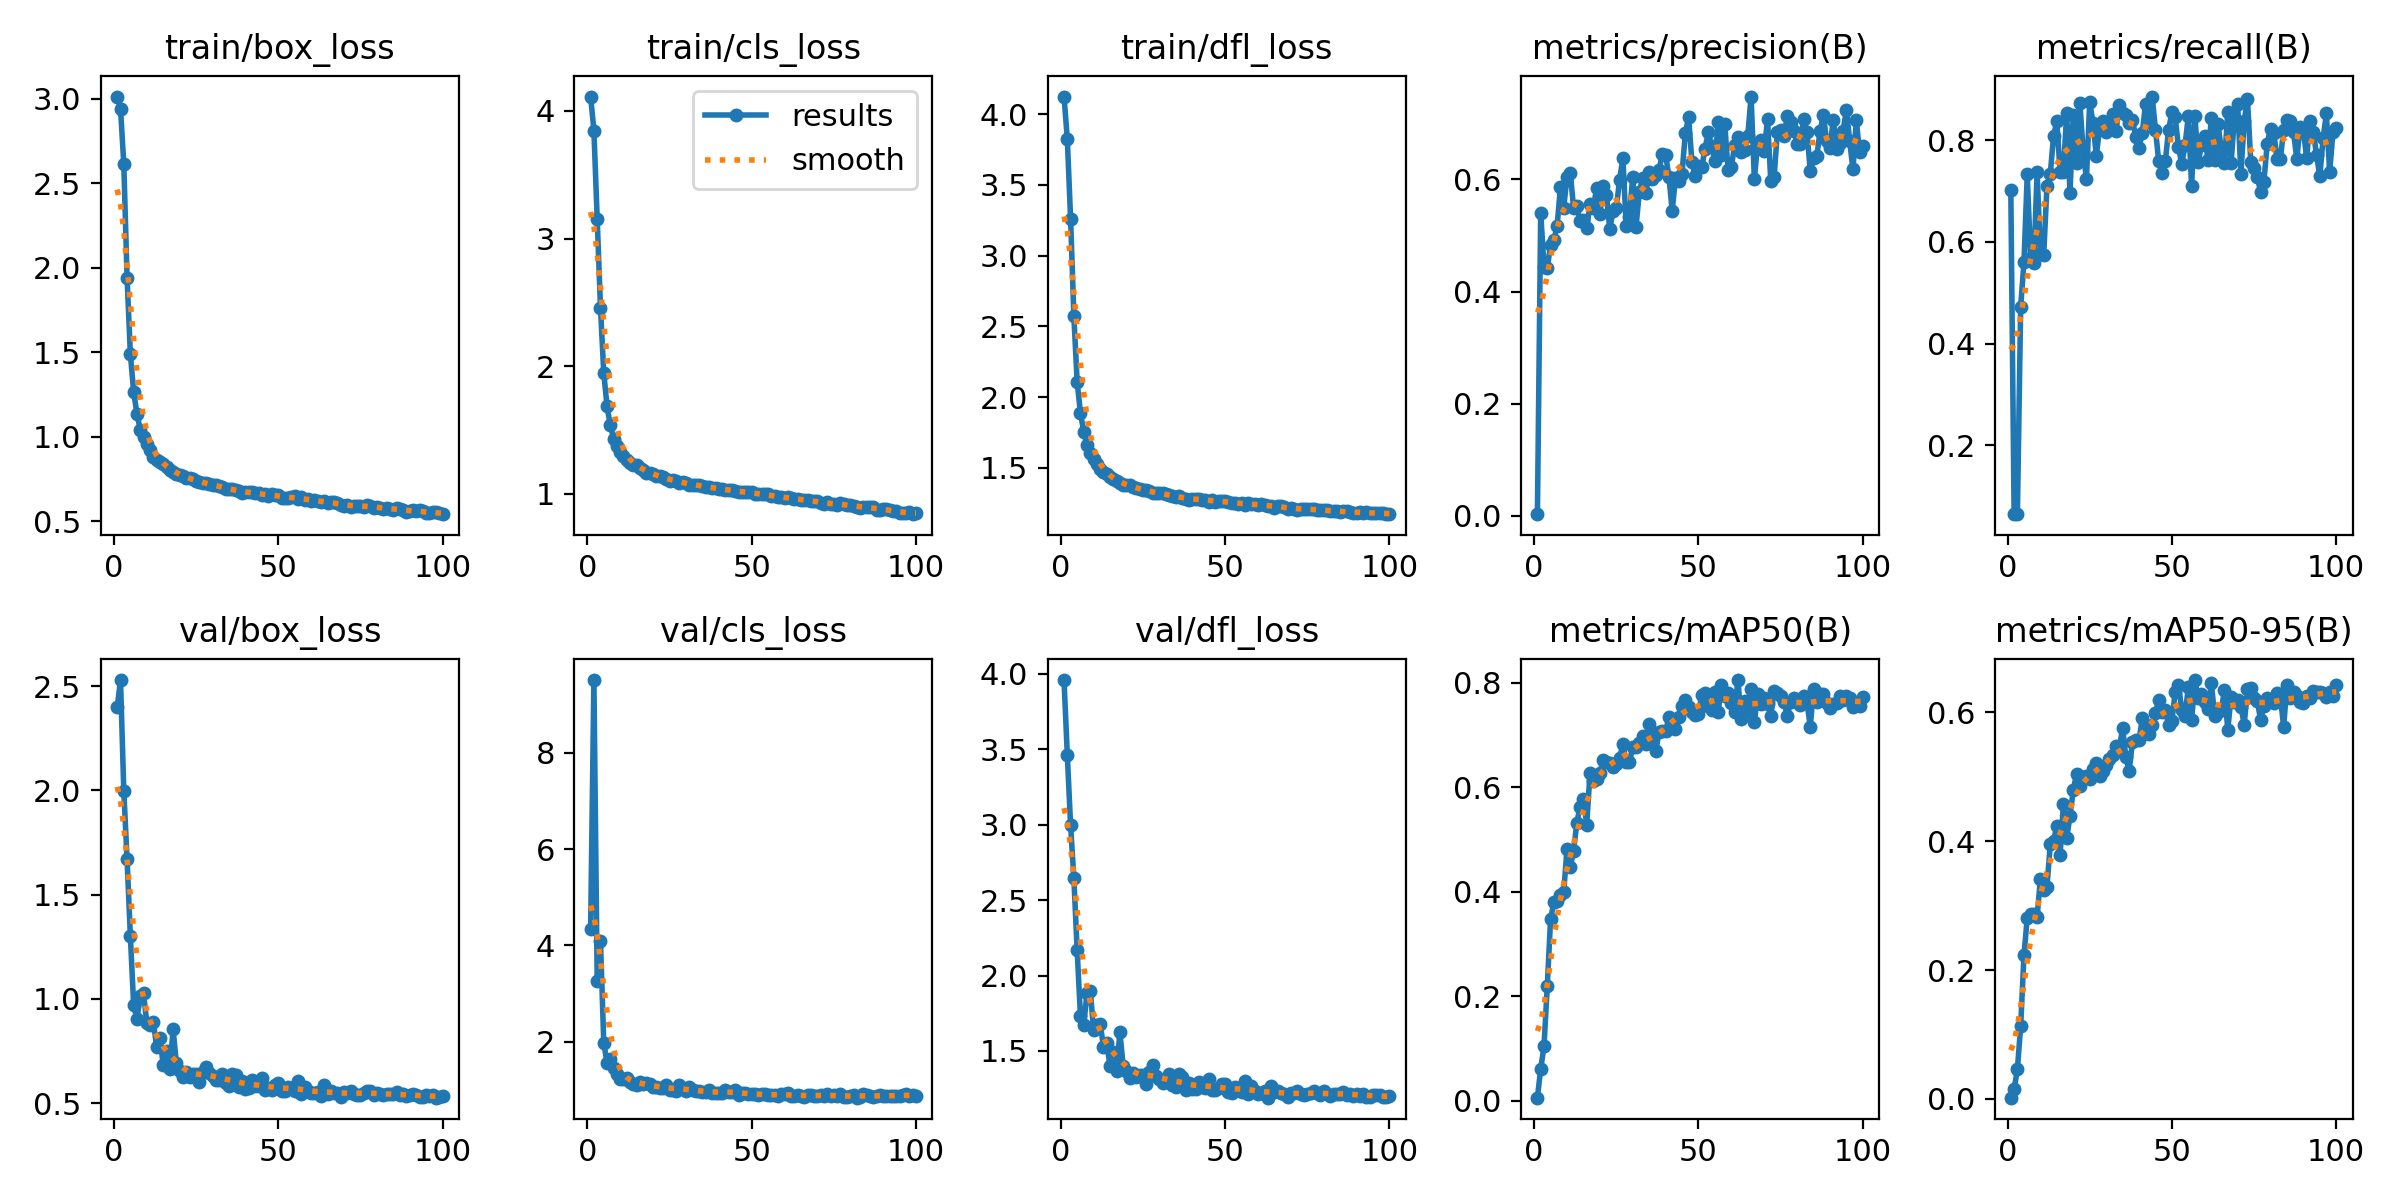

Values plotted in this chart, from the file beside it:
epoch, train/box_loss, train/cls_loss, train/dfl_loss, metrics/precision(B), metrics/recall(B), metrics/mAP50(B), metrics/mAP50-95(B), val/box_loss, val/cls_loss, val/dfl_loss, lr/pg0, lr/pg1, lr/pg2
1, 3.014, 4.113, 4.126, 0.00275, 0.7019, 0.00546, 0.00191, 2.398, 4.349, 3.96, 0.07032, 0.003298, 0.003298
2, 2.943, 3.846, 3.828, 0.5406, 0.06563, 0.06069, 0.0149, 2.529, 9.507, 3.466, 0.04025, 0.006566, 0.006566
3, 2.618, 3.155, 3.262, 0.4441, 0.06456, 0.1038, 0.04574, 1.999, 3.271, 2.997, 0.01012, 0.009767, 0.009767
4, 1.941, 2.459, 2.571, 0.4419, 0.4729, 0.2189, 0.1132, 1.671, 4.099, 2.644, 0.009703, 0.009703, 0.009703
5, 1.492, 1.946, 2.106, 0.4828, 0.5596, 0.3472, 0.2228, 1.303, 1.979, 2.167, 0.009604, 0.009604, 0.009604
6, 1.266, 1.685, 1.886, 0.4917, 0.7326, 0.3795, 0.2816, 0.9715, 1.559, 1.732, 0.009505, 0.009505, 0.009505
7, 1.137, 1.536, 1.756, 0.517, 0.5688, 0.3825, 0.2876, 0.9026, 1.645, 1.673, 0.009406, 0.009406, 0.009406
8, 1.044, 1.433, 1.663, 0.5864, 0.5592, 0.3933, 0.2874, 1.014, 1.447, 1.885, 0.009307, 0.009307, 0.009307
9, 1, 1.373, 1.607, 0.5498, 0.7372, 0.399, 0.2831, 1.027, 1.333, 1.9, 0.009208, 0.009208, 0.009208
10, 0.9582, 1.325, 1.564, 0.6041, 0.5753, 0.482, 0.3411, 0.8853, 1.233, 1.637, 0.009109, 0.009109, 0.009109
11, 0.922, 1.298, 1.526, 0.6115, 0.5735, 0.4474, 0.3238, 0.8771, 1.22, 1.669, 0.00901, 0.00901, 0.00901
12, 0.8836, 1.268, 1.492, 0.5498, 0.7106, 0.478, 0.3297, 0.8894, 1.257, 1.682, 0.008911, 0.008911, 0.008911
13, 0.866, 1.239, 1.469, 0.5522, 0.7333, 0.5324, 0.3951, 0.7693, 1.167, 1.528, 0.008812, 0.008812, 0.008812
14, 0.8544, 1.229, 1.453, 0.5261, 0.8075, 0.5631, 0.4, 0.814, 1.125, 1.551, 0.008713, 0.008713, 0.008713
15, 0.8378, 1.227, 1.434, 0.5284, 0.8374, 0.5783, 0.4239, 0.6826, 1.112, 1.4, 0.008614, 0.008614, 0.008614
16, 0.8192, 1.203, 1.418, 0.5125, 0.7365, 0.5278, 0.3789, 0.7524, 1.169, 1.494, 0.008515, 0.008515, 0.008515
17, 0.8016, 1.185, 1.404, 0.5559, 0.7377, 0.6278, 0.4579, 0.6628, 1.121, 1.366, 0.008416, 0.008416, 0.008416
18, 0.7924, 1.164, 1.392, 0.549, 0.8535, 0.6127, 0.4047, 0.8538, 1.144, 1.623, 0.008317, 0.008317, 0.008317
19, 0.7786, 1.161, 1.38, 0.5841, 0.696, 0.6156, 0.4393, 0.6916, 1.121, 1.4, 0.008218, 0.008218, 0.008218
20, 0.7753, 1.151, 1.379, 0.5385, 0.8499, 0.6276, 0.4794, 0.6549, 1.066, 1.367, 0.008119, 0.008119, 0.008119
21, 0.7669, 1.14, 1.375, 0.5876, 0.755, 0.6517, 0.5051, 0.6275, 1.058, 1.32, 0.00802, 0.00802, 0.00802
22, 0.7571, 1.14, 1.361, 0.5716, 0.8738, 0.6479, 0.486, 0.6511, 1.046, 1.354, 0.007921, 0.007921, 0.007921
23, 0.7575, 1.133, 1.357, 0.5117, 0.7783, 0.6458, 0.4984, 0.6237, 1.031, 1.325, 0.007822, 0.007822, 0.007822
24, 0.7482, 1.116, 1.348, 0.5435, 0.7241, 0.6387, 0.5011, 0.6424, 1.1, 1.343, 0.007723, 0.007723, 0.007723
25, 0.7411, 1.103, 1.345, 0.549, 0.8745, 0.6449, 0.4968, 0.6419, 1.007, 1.337, 0.007624, 0.007624, 0.007624
26, 0.7308, 1.11, 1.341, 0.5992, 0.8344, 0.6557, 0.5117, 0.6026, 1.008, 1.282, 0.007525, 0.007525, 0.007525
27, 0.726, 1.102, 1.332, 0.6386, 0.7697, 0.6828, 0.5213, 0.6494, 0.9851, 1.363, 0.007426, 0.007426, 0.007426
28, 0.7255, 1.084, 1.323, 0.5166, 0.8222, 0.6482, 0.5018, 0.6733, 1.109, 1.409, 0.007327, 0.007327, 0.007327
29, 0.7215, 1.091, 1.321, 0.5336, 0.8385, 0.6484, 0.5089, 0.6441, 1.015, 1.332, 0.007228, 0.007228, 0.007228
30, 0.7156, 1.083, 1.318, 0.6049, 0.8166, 0.6777, 0.5177, 0.6285, 0.9713, 1.311, 0.007129, 0.007129, 0.007129
31, 0.7137, 1.072, 1.322, 0.5151, 0.8337, 0.6767, 0.5273, 0.611, 1.063, 1.286, 0.00703, 0.00703, 0.00703
32, 0.7117, 1.072, 1.311, 0.5777, 0.8518, 0.6846, 0.5341, 0.6122, 0.9897, 1.305, 0.006931, 0.006931, 0.006931
33, 0.7031, 1.068, 1.308, 0.6018, 0.8174, 0.6979, 0.5475, 0.638, 0.9803, 1.346, 0.006832, 0.006832, 0.006832
34, 0.6928, 1.065, 1.302, 0.5754, 0.8682, 0.682, 0.5443, 0.5978, 0.9781, 1.274, 0.006733, 0.006733, 0.006733
35, 0.6904, 1.064, 1.292, 0.6136, 0.8535, 0.7212, 0.5753, 0.585, 0.9659, 1.262, 0.006634, 0.006634, 0.006634
36, 0.6915, 1.052, 1.3, 0.6008, 0.8491, 0.6906, 0.5311, 0.64, 0.9634, 1.346, 0.006535, 0.006535, 0.006535
37, 0.6849, 1.052, 1.287, 0.6074, 0.8335, 0.6685, 0.509, 0.6369, 0.9943, 1.329, 0.006436, 0.006436, 0.006436
38, 0.6773, 1.045, 1.277, 0.6162, 0.8406, 0.7065, 0.5541, 0.5785, 0.9308, 1.242, 0.006337, 0.006337, 0.006337
39, 0.6679, 1.046, 1.275, 0.6458, 0.8063, 0.7086, 0.5577, 0.6053, 0.9304, 1.291, 0.006238, 0.006238, 0.006238
40, 0.6736, 1.039, 1.276, 0.6438, 0.7843, 0.7073, 0.5567, 0.5662, 0.9454, 1.246, 0.006139, 0.006139, 0.006139
41, 0.6742, 1.039, 1.282, 0.6051, 0.8146, 0.7343, 0.591, 0.5728, 0.9338, 1.245, 0.00604, 0.00604, 0.00604
42, 0.675, 1.031, 1.28, 0.5443, 0.8717, 0.7296, 0.5682, 0.6112, 1.008, 1.292, 0.005941, 0.005941, 0.005941
43, 0.666, 1.032, 1.272, 0.6018, 0.8355, 0.7116, 0.5668, 0.5833, 0.9503, 1.275, 0.005842, 0.005842, 0.005842
44, 0.6685, 1.028, 1.275, 0.5979, 0.8858, 0.7338, 0.581, 0.5827, 0.9549, 1.254, 0.005743, 0.005743, 0.005743
45, 0.654, 1.02, 1.261, 0.6105, 0.8209, 0.7559, 0.5996, 0.6192, 1.004, 1.312, 0.005644, 0.005644, 0.005644
46, 0.6608, 1.011, 1.274, 0.6829, 0.7581, 0.7676, 0.6185, 0.5653, 0.8935, 1.243, 0.005545, 0.005545, 0.005545
47, 0.652, 1.016, 1.257, 0.7107, 0.7348, 0.7539, 0.6002, 0.5719, 0.9291, 1.241, 0.005446, 0.005446, 0.005446
48, 0.6605, 1.013, 1.266, 0.6309, 0.7582, 0.7449, 0.6036, 0.5658, 0.9355, 1.251, 0.005347, 0.005347, 0.005347
49, 0.6566, 1.015, 1.264, 0.6058, 0.8206, 0.7392, 0.5808, 0.5863, 0.9218, 1.278, 0.005248, 0.005248, 0.005248
50, 0.6545, 1.013, 1.262, 0.624, 0.855, 0.7406, 0.586, 0.5954, 0.9173, 1.283, 0.005149, 0.005149, 0.005149
51, 0.6408, 0.9947, 1.254, 0.6214, 0.8446, 0.7776, 0.6318, 0.5573, 0.9167, 1.227, 0.00505, 0.00505, 0.00505
52, 0.6413, 0.9989, 1.253, 0.6551, 0.7874, 0.7808, 0.6425, 0.5567, 0.8978, 1.22, 0.004951, 0.004951, 0.004951
53, 0.6388, 0.9998, 1.25, 0.684, 0.7521, 0.7548, 0.6045, 0.5786, 0.9108, 1.258, 0.004852, 0.004852, 0.004852
54, 0.6434, 0.9958, 1.247, 0.6588, 0.7907, 0.747, 0.5941, 0.5729, 0.9139, 1.248, 0.004753, 0.004753, 0.004753
55, 0.6473, 0.9962, 1.249, 0.6321, 0.8469, 0.7816, 0.6395, 0.5603, 0.8865, 1.23, 0.004654, 0.004654, 0.004654
56, 0.6309, 0.9788, 1.238, 0.7022, 0.7099, 0.745, 0.5875, 0.6046, 0.9015, 1.303, 0.004555, 0.004555, 0.004555
57, 0.6432, 0.9828, 1.251, 0.6438, 0.8478, 0.7957, 0.6502, 0.5435, 0.8958, 1.214, 0.004456, 0.004456, 0.004456
58, 0.6284, 0.9779, 1.241, 0.698, 0.7564, 0.7753, 0.6219, 0.5785, 0.8831, 1.268, 0.004357, 0.004357, 0.004357
59, 0.6295, 0.9774, 1.241, 0.6167, 0.7898, 0.781, 0.6292, 0.5603, 0.9252, 1.237, 0.004258, 0.004258, 0.004258
60, 0.6223, 0.9634, 1.233, 0.6215, 0.8081, 0.7611, 0.6157, 0.5507, 0.9058, 1.215, 0.004159, 0.004159, 0.004159
... 40 more rows
